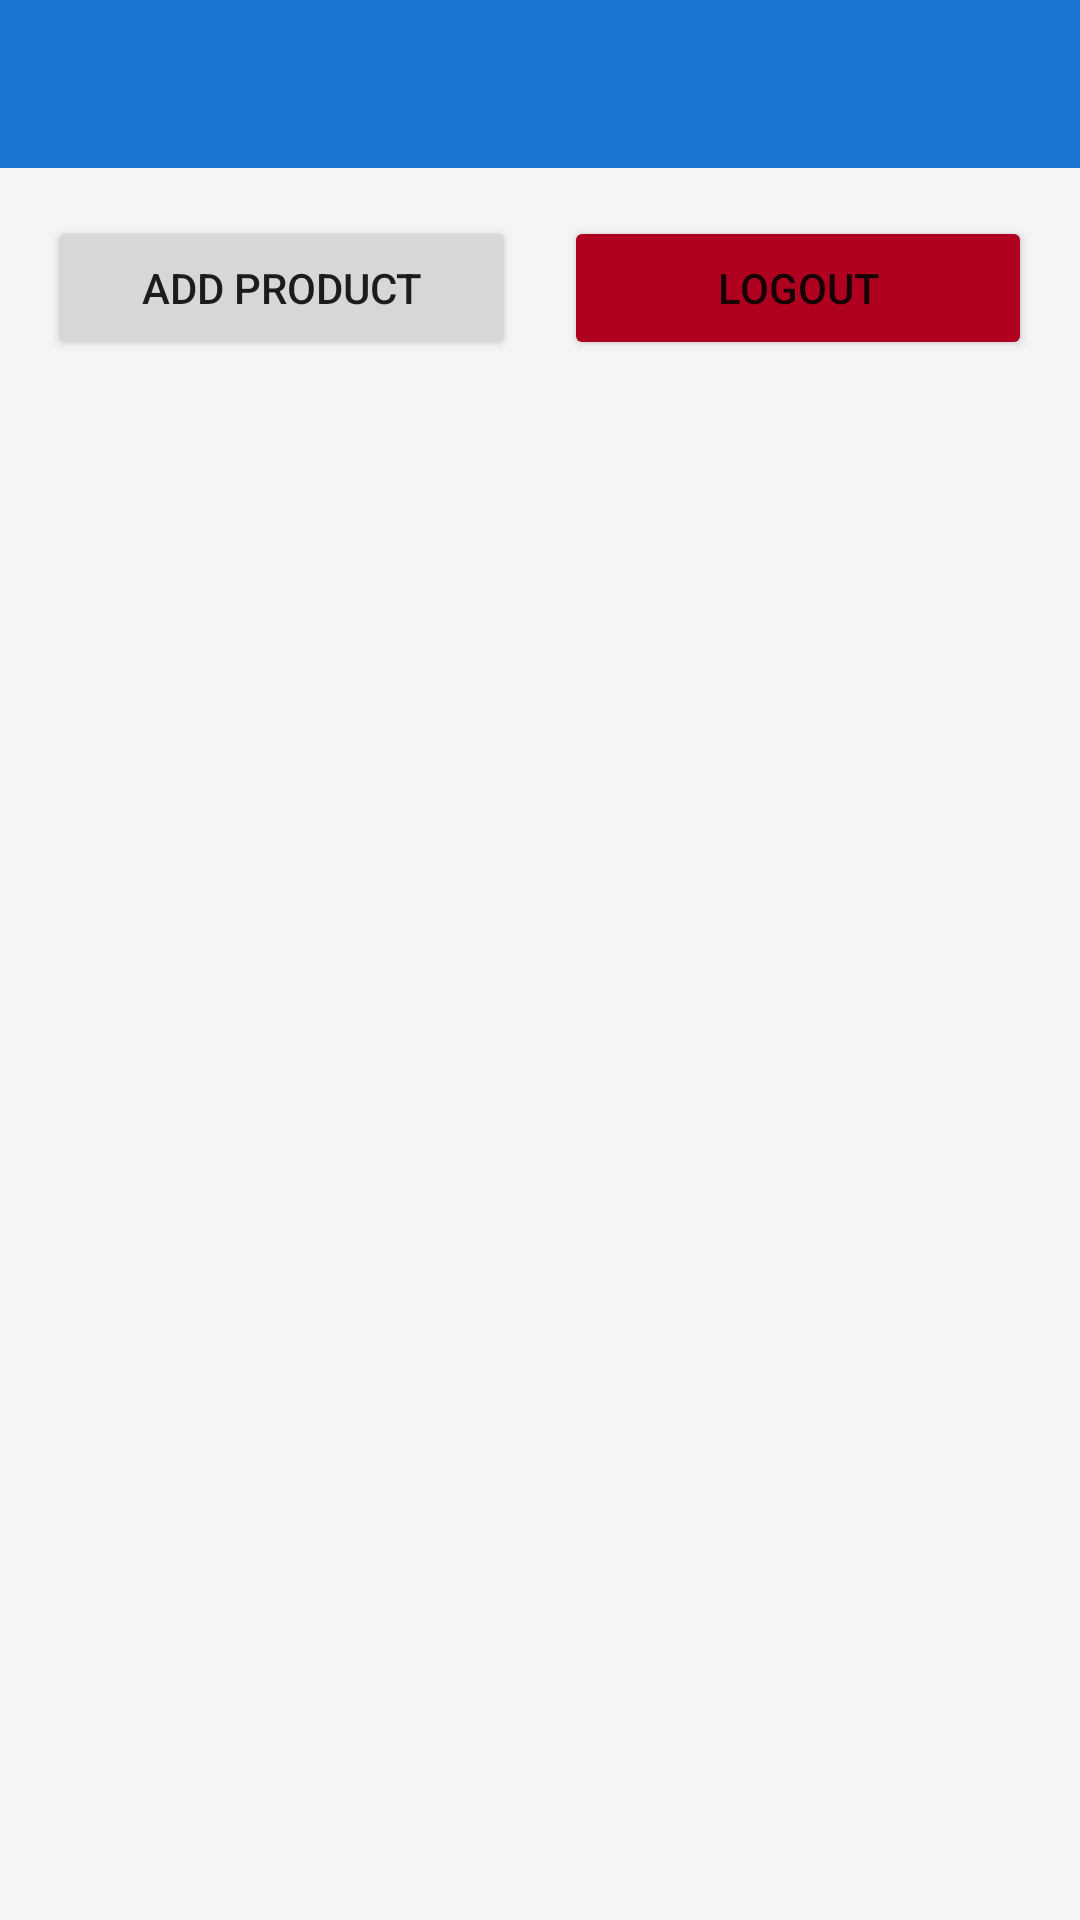

The Android layout XML behind this screen, and the referenced resources:
<!-- AndroidManifest.xml: activity theme Theme.ComputerShop -->
<!-- res/layout/activity_admin_panel.xml -->
<?xml version="1.0" encoding="utf-8"?>

<LinearLayout xmlns:android="http://schemas.android.com/apk/res/android"
    xmlns:app="http://schemas.android.com/apk/res-auto"
    android:layout_width="match_parent"
    android:layout_height="match_parent"
    android:orientation="vertical">

    <com.google.android.material.appbar.AppBarLayout
        android:layout_width="match_parent"
        android:layout_height="wrap_content">

        <androidx.appcompat.widget.Toolbar
            android:id="@+id/toolbar"
            android:layout_width="match_parent"
            android:layout_height="?attr/actionBarSize"
            android:background="?attr/colorPrimary"
            android:theme="@style/ThemeOverlay.AppCompat.Dark.ActionBar"
            app:popupTheme="@style/ThemeOverlay.AppCompat.Light" />

    </com.google.android.material.appbar.AppBarLayout>

    <LinearLayout
        android:layout_width="match_parent"
        android:layout_height="wrap_content"
        android:orientation="horizontal"
        android:padding="16dp"
        android:gravity="center">

        <Button
            android:id="@+id/btn_add_product"
            android:layout_width="0dp"
            android:layout_height="wrap_content"
            android:layout_weight="1"
            android:layout_marginEnd="8dp"
            android:text="Add Product" />

        <Button
            android:id="@+id/btn_logout"
            android:layout_width="0dp"
            android:layout_height="wrap_content"
            android:layout_weight="1"
            android:layout_marginStart="8dp"
            android:backgroundTint="@color/design_default_color_error"
            android:text="Logout" />

    </LinearLayout>

    <androidx.recyclerview.widget.RecyclerView
        android:id="@+id/recycler_products"
        android:layout_width="match_parent"
        android:layout_height="match_parent"
        android:padding="8dp" />

</LinearLayout>
<!-- resources referenced by this layout -->
<resources>
  <style name="Theme.ComputerShop" parent="Theme.MaterialComponents.DayNight.NoActionBar">
          
          <item name="colorPrimary">@color/primary</item>
          <item name="colorPrimaryVariant">@color/primary_dark</item>
          <item name="colorOnPrimary">@color/white</item>
          
          <item name="colorSecondary">@color/secondary</item>
          <item name="colorSecondaryVariant">@color/secondary_dark</item>
          <item name="colorOnSecondary">@color/black</item>
          
          <item name="android:statusBarColor">@color/primary_dark</item>
          
          <item name="windowActionBar">false</item>
          <item name="windowNoTitle">true</item>
          <item name="android:colorBackground">@color/background_light</item>
          <item name="colorSurface">@color/surface_light</item>
  
          <item name="colorOnBackground">@color/text_primary</item>
          <item name="colorOnSurface">@color/text_primary</item>
  
      </style>
  <color name="primary">#1976D2</color>
  <color name="primary_dark">#0D47A1</color>
  <color name="white">#FFFFFF</color>
  <color name="secondary">#FF9800</color>
  <color name="secondary_dark">#F57C00</color>
  <color name="black">#000000</color>
  <color name="background_light">#F5F5F5</color>
  <color name="surface_light">#FFFFFF</color>
  <color name="text_primary">#111111</color>
</resources>
